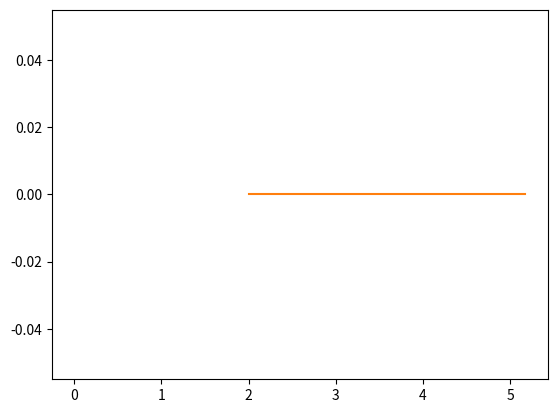

This chart was generated by the following Python code:

# %%
import numpy as np
from numpy.linalg import norm
import matplotlib.pyplot as plt
from scipy.optimize import fsolve

# This code doesnt work, one reason is that fsolve cant solve tensor valued funcions. 
# I worked arround it by reshapeing everything into vectors and then into tensors and back into vectors
# However that doesnt seem to be the only problem with this code. 
# Somehow the y axis of the position seems to be missing. The collumn only contains zeros.
# I guess that there may be some mistake with reshapeing and indecies. (or maybe I am stupid and just plotting the wrong data)
# I dont even really know how to start finding this issue, those tensors make my head hurt XD

# %%
def mpr_solve(x, sol, i, dt, right_hand_side):
    # fsolve is only able to solve vector valued functions, so I will have to reshape everything
    x = np.reshape(x, np.shape(sol[0]))
    out = x - (sol[i] + dt*(right_hand_side(0.5*(sol[i] + x))))
    return np.reshape(out, (-1))

def impl_mpr(T,N, right_hand_side, intital_conditions):
    t, dt = np.linspace(0,T, N, retstep=True)
    sol = np.empty((N,) + np.shape(initial_conditions))
    sol[0] = initial_conditions
    assert sol[0].shape == right_hand_side(sol[0]).shape,f"sol[i] shape: {sol[0].shape} doesnt match sys shape:{right_hand_side(sol[0]).shape}"
    for i in range(N-1):
        sol[i+1] = np.reshape( fsolve(mpr_solve,sol[i], args=(sol, i, dt, right_hand_side)), np.shape(initial_conditions))
    return t, sol
# %%
N = 2
dim = 2
G = 1
m1 = 500
m2 = 1
p1 = [0,0]
p2 = [0,np.sqrt(G*m1*0.5)]
pos1 = np.array([0,0])
pos2 = np.array([2,0])
# the internet says that initializing an np.array with objects doesnt result in computational speedups
initial_conditions = np.array([
    [[m1]*dim, p1, pos1],
    [[m2]*dim, p2, pos2]
])
# %%
def rhs(state):
    "right hand side"
    p_dot = G*get_sum(state)
    q_dot = state[:,2] / state[:, 0]
    out = np.array([state[:,0], p_dot, q_dot]) # (variable, body, dimension)
    out = np.transpose(out, (1,0,2)) # (body, variable, dimension)
    assert out.shape == state.shape, f"shape in {state.shape} != shape out {out.shape}"
    return out
# %%
def get_sum(state):
    "gets the sum for computing p_dot, satisfying the condition that i!=j"
    n = np.shape(state)[0]
    sum_ = np.zeros((n, dim))
    for k in range(n):
        mk = state[k,0]
        qk = state[k, 2]
        for i in range(n):
            if k == i:
                continue
            mi = state[i,0]
            qi = state[i,2]
            sum_[k,:] += mi*mk/(np.linalg.norm(qi - qk)**3) * (qi - qk)
    return sum_

# %%
t, sol = impl_mpr(3, 100, rhs, initial_conditions)
print("---------------------------------------")
print("This is the whole solution")
print(sol.shape, initial_conditions.shape)
print(sol)
print("----------------------------------------------")
x1,y1 = np.transpose(sol[:,0,2,0:2], (-1,0))
x2,y2 = np.transpose(sol[:,1,2,0:2], (-1,0))
print(x1,y1)
print(x2,y2)
plt.plot(x1,y1)
plt.plot(x2,y2)
# plt.show()
# %%
